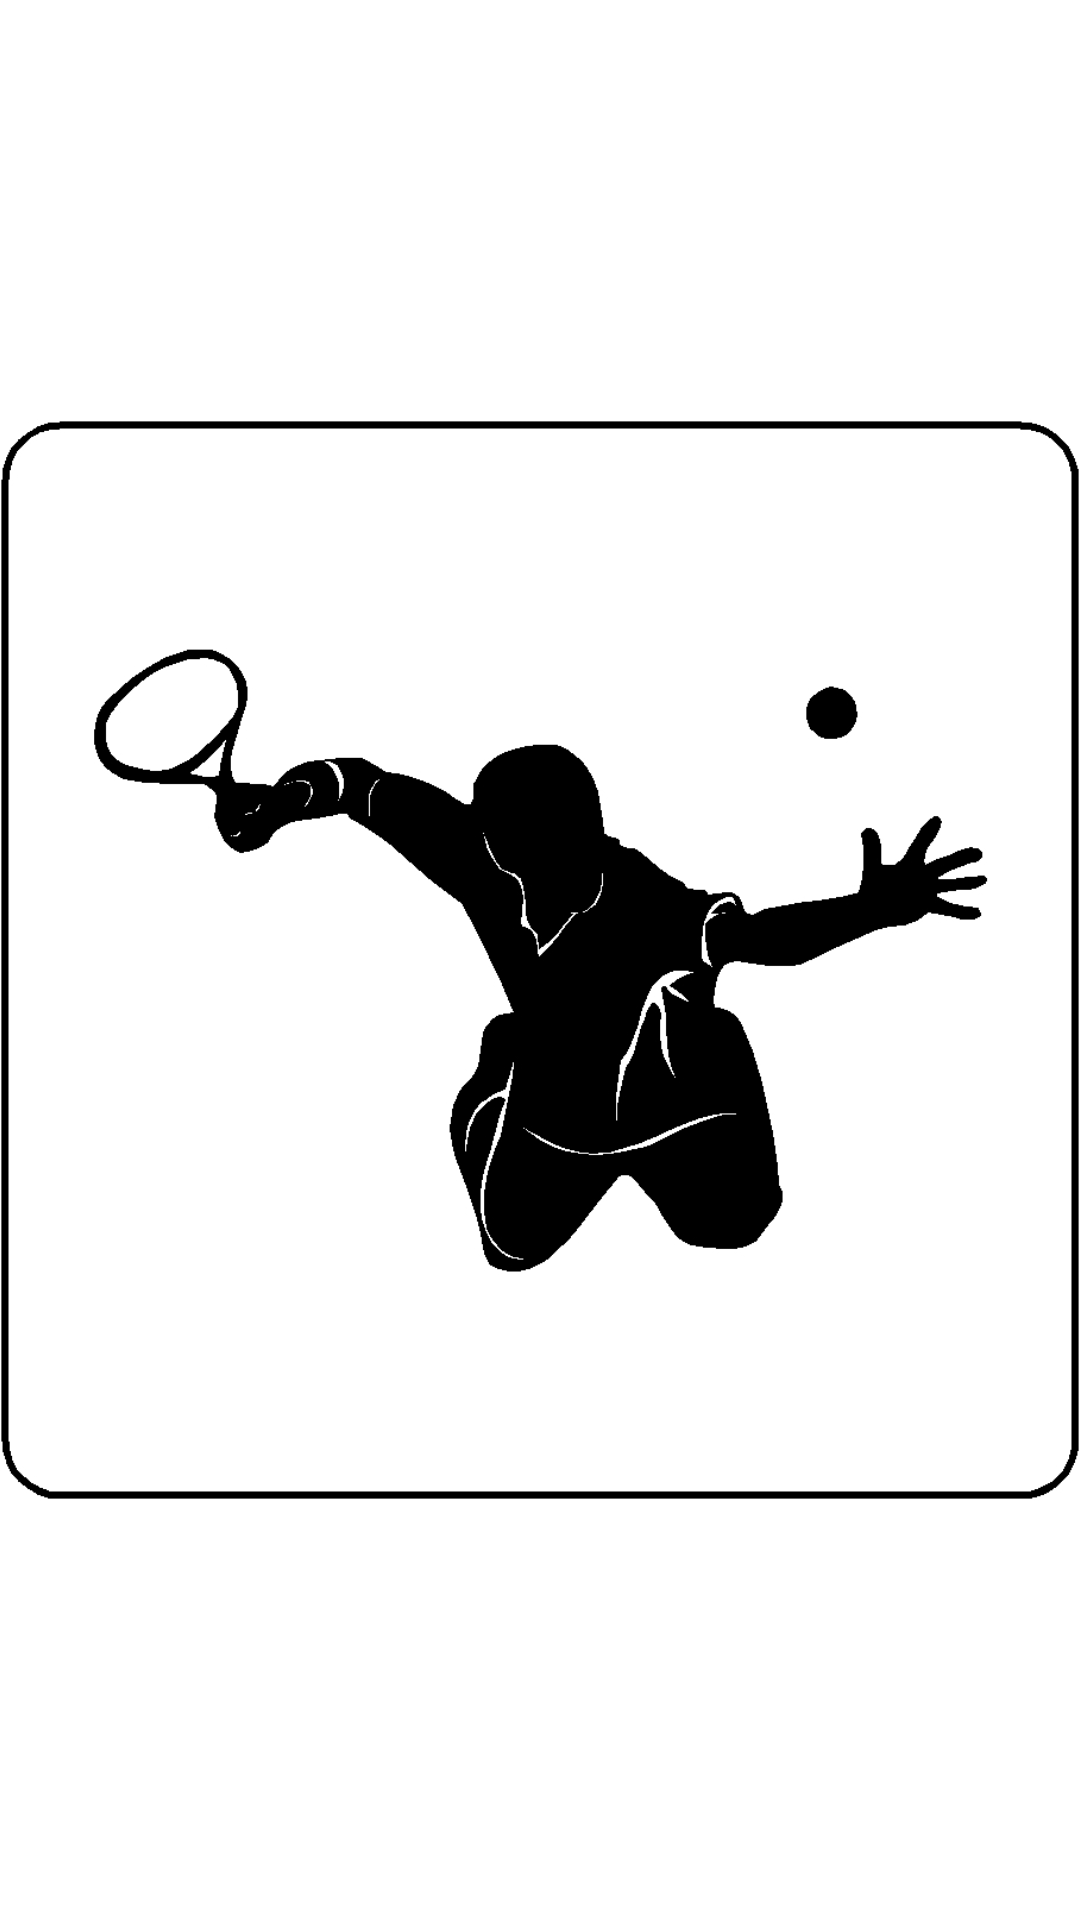

This screen was rendered from an Android layout file. Write that file and the resources it references.
<!-- AndroidManifest.xml: application theme AppTheme -->
<!-- res/layout/activity_main.xml -->
<RelativeLayout xmlns:android="http://schemas.android.com/apk/res/android"
    xmlns:tools="http://schemas.android.com/tools"
    android:layout_width="match_parent"
    android:layout_height="match_parent"
    android:paddingBottom="@dimen/activity_vertical_margin"
    android:paddingLeft="@dimen/activity_horizontal_margin"
    android:paddingRight="@dimen/activity_horizontal_margin"
    android:paddingTop="@dimen/activity_vertical_margin"
    tools:context=".MainActivity" >

    <ImageView
        android:id="@+id/imageView1"
        android:layout_width="match_parent"
        android:layout_height="match_parent"
        android:src="@drawable/speedicon2"/>

</RelativeLayout>
<!-- resources referenced by this layout -->
<resources>
  <!-- drawable speedicon2: jpg bitmap (drawable-hdpi, 89015 bytes) -->
  <style name="AppTheme" parent="android:Theme.Holo.Light.DarkActionBar">
      </style>
</resources>
